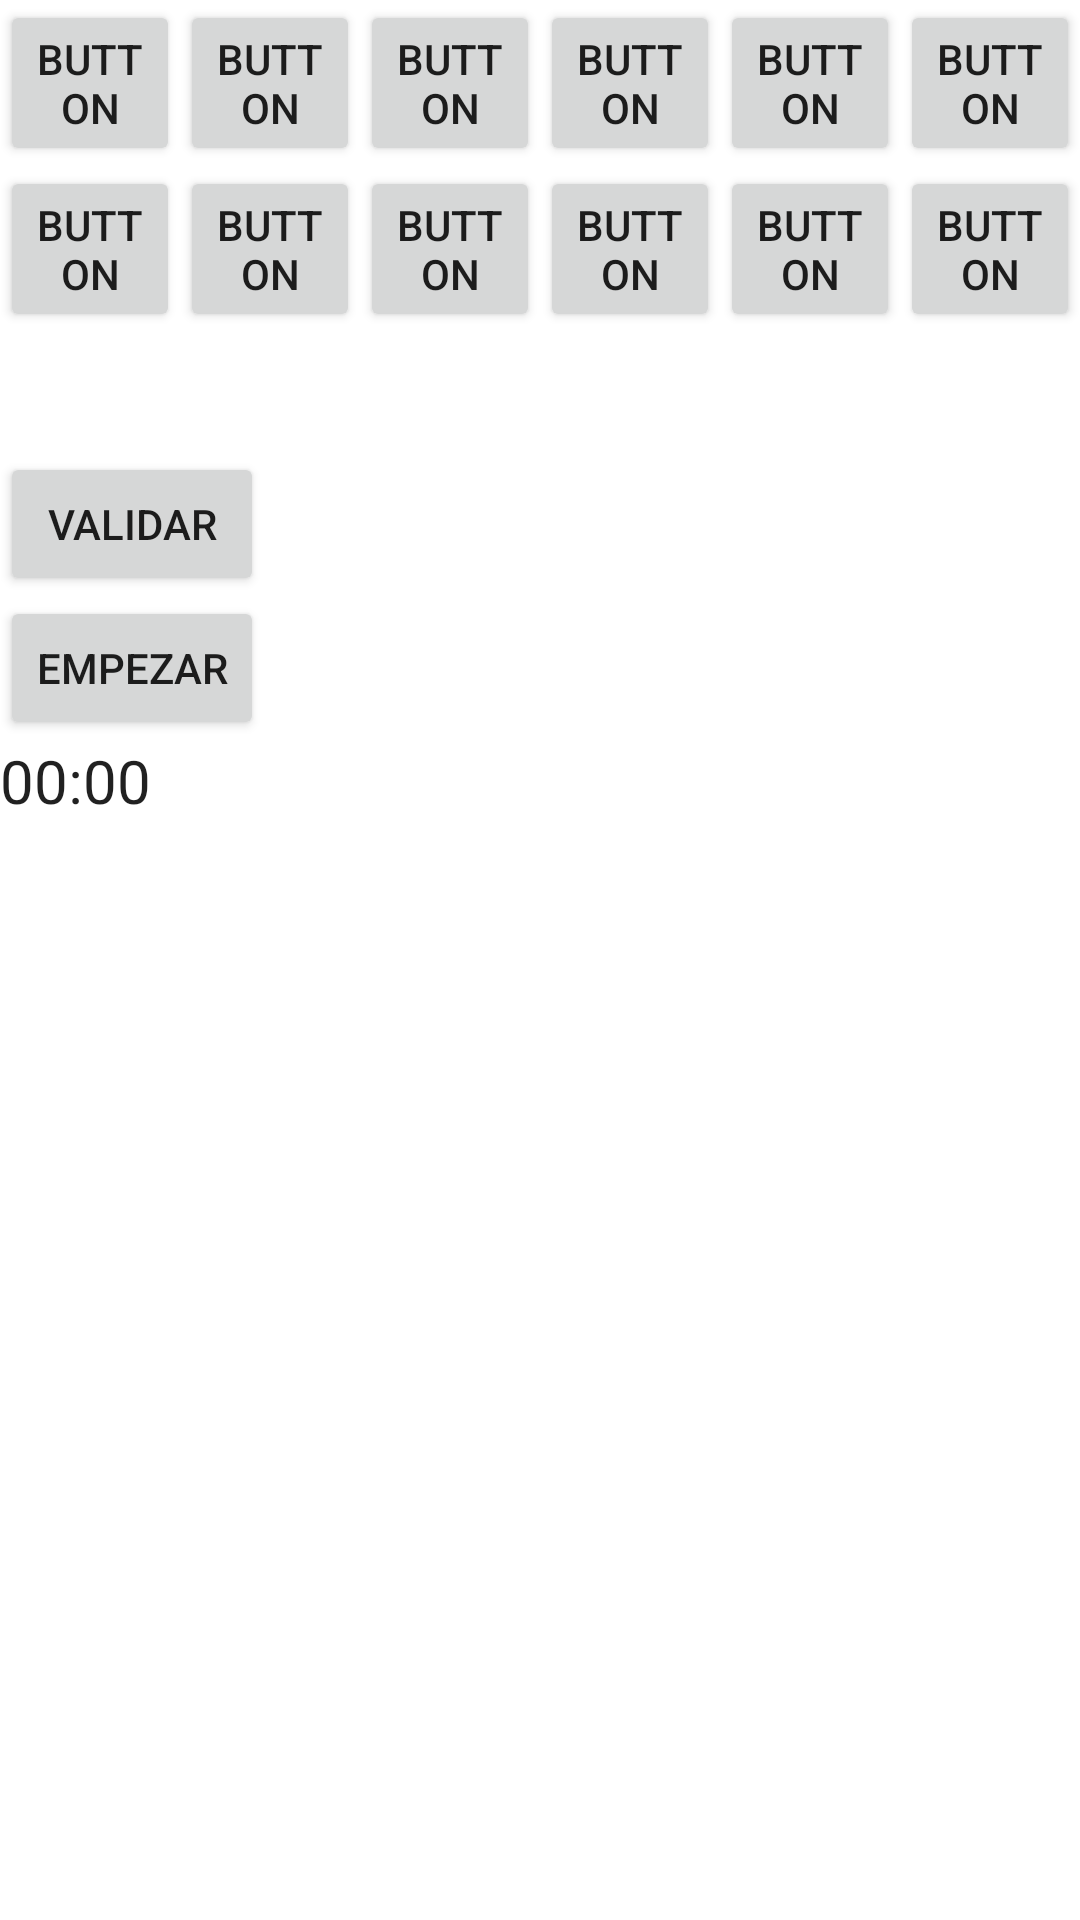

Produce the Android XML layout that renders to this screen, including the resource entries it uses.
<!-- AndroidManifest.xml: application theme Theme.Proyectofinal -->
<!-- res/layout/activity_numeros.xml -->
<?xml version="1.0" encoding="utf-8"?>
<androidx.constraintlayout.widget.ConstraintLayout xmlns:android="http://schemas.android.com/apk/res/android"
    xmlns:app="http://schemas.android.com/apk/res-auto"
    xmlns:tools="http://schemas.android.com/tools"
    android:layout_width="match_parent"
    android:layout_height="match_parent"
    tools:context=".numeros">

    

    <LinearLayout
        android:layout_width="match_parent"
        android:layout_height="match_parent"
        android:orientation="vertical"
        >


        <LinearLayout

            android:layout_width="match_parent"
            android:layout_height="wrap_content">


            <Button
                android:id="@+id/btn1"
                android:layout_width="wrap_content"
                android:layout_height="wrap_content"
                android:layout_weight="1"
                android:text="Button" />

            <Button
                android:id="@+id/btn2"
                android:layout_width="wrap_content"
                android:layout_height="wrap_content"
                android:layout_weight="1"
                android:text="Button" />

            <Button
                android:id="@+id/btn3"
                android:layout_width="wrap_content"
                android:layout_height="wrap_content"
                android:layout_weight="1"
                android:text="Button" />

            <Button
                android:id="@+id/btn4"
                android:layout_width="wrap_content"
                android:layout_height="wrap_content"
                android:layout_weight="1"
                android:text="Button" />

            <Button
                android:id="@+id/btn5"
                android:layout_width="wrap_content"
                android:layout_height="wrap_content"
                android:layout_weight="1"
                android:text="Button" />

            <Button
                android:id="@+id/btn6"
                android:layout_width="wrap_content"
                android:layout_height="wrap_content"
                android:layout_weight="1"
                android:text="Button" />

        </LinearLayout>


        <LinearLayout

            android:layout_width="match_parent"
            android:layout_height="wrap_content">


            <Button
                android:id="@+id/btn7"
                android:layout_width="wrap_content"
                android:layout_height="wrap_content"
                android:layout_weight="1"
                android:text="Button" />

            <Button
                android:id="@+id/btn8"
                android:layout_width="wrap_content"
                android:layout_height="wrap_content"
                android:layout_weight="1"
                android:text="Button" />

            <Button
                android:id="@+id/btn9"
                android:layout_width="wrap_content"
                android:layout_height="wrap_content"
                android:layout_weight="1"
                android:text="Button" />


            <Button
                android:id="@+id/btn10"
                android:layout_width="wrap_content"
                android:layout_height="wrap_content"
                android:layout_weight="1"
                android:text="Button" />

            <Button
                android:id="@+id/btn11"
                android:layout_width="wrap_content"
                android:layout_height="wrap_content"
                android:layout_weight="1"
                android:text="Button" />

            <Button
                android:id="@+id/btn12"
                android:layout_width="wrap_content"
                android:layout_height="wrap_content"
                android:layout_weight="1"
                android:text="Button" />

        </LinearLayout>

        <TextView
            android:id="@+id/texto"
            android:layout_width="match_parent"
            android:layout_height="40dp" />


        <Button
            android:id="@+id/btnValidar"
            android:layout_width="wrap_content"
            android:layout_height="wrap_content"
            android:text="Validar" />

        <Button
            android:id="@+id/btniniciar"
            android:layout_width="wrap_content"
            android:layout_height="wrap_content"
            android:text="Empezar" />

        <Chronometer
            android:id="@+id/chronometer1"
            android:layout_width="wrap_content"
            android:layout_height="wrap_content"
            android:textSize="20dp" />


    </LinearLayout>


</androidx.constraintlayout.widget.ConstraintLayout>
<!-- resources referenced by this layout -->
<resources>
  <style name="Theme.Proyectofinal" parent="Theme.MaterialComponents.DayNight.DarkActionBar">
          
          <item name="colorPrimary">@color/purple_500</item>
          <item name="colorPrimaryVariant">@color/purple_700</item>
          <item name="colorOnPrimary">@color/white</item>
          
          <item name="colorSecondary">@color/teal_200</item>
          <item name="colorSecondaryVariant">@color/teal_700</item>
          <item name="colorOnSecondary">@color/black</item>
          
          <item name="android:statusBarColor">?attr/colorPrimaryVariant</item>
          
      </style>
  <!-- not gathered from this repository: default colours our renderer supplied (Android Studio template values) -->
  <color name="purple_500">#FF6200EE</color>
  <color name="purple_700">#FF3700B3</color>
  <color name="teal_200">#FF03DAC5</color>
  <color name="teal_700">#FF018786</color>
  <color name="black">#FF000000</color>
  <color name="white">#FFFFFFFF</color>
</resources>
